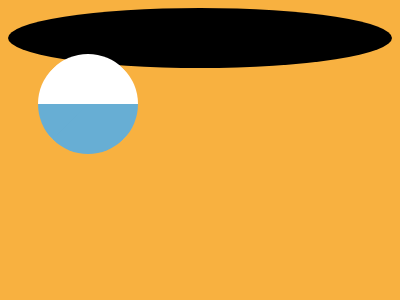

Reproduce this picture with HTML and CSS.

<!DOCTYPE html>
<html lang="en">
<head>
  <meta charset="UTF-8">
  <meta name="viewport" content="width=device-width, initial-scale=1.0">
  <title>Document</title>
</head>
<body>
  <p>
  <p>
    <style>
      * {
        background: var(--b, #F8B140);
  
        * {
          border: 30px solid;
          border-radius: var(--r, 50%);
          margin: 30 80;
          --b: #fff;
  
          p {
            position: fixed;
            padding: 25;
            --r: 100px;
            border: 50px solid;
            border-color: #0000#67AED4#67AED4#0000;
            rotate: 45deg;
            margin: 15 15 0;
  
            +p {
              border: 0;
              --b: #67AED4;
              margin: 65 15;
              box-shadow: 70px -70px#67AED4;
            }
          }
        }
      }
    </style>
</body>
</html>